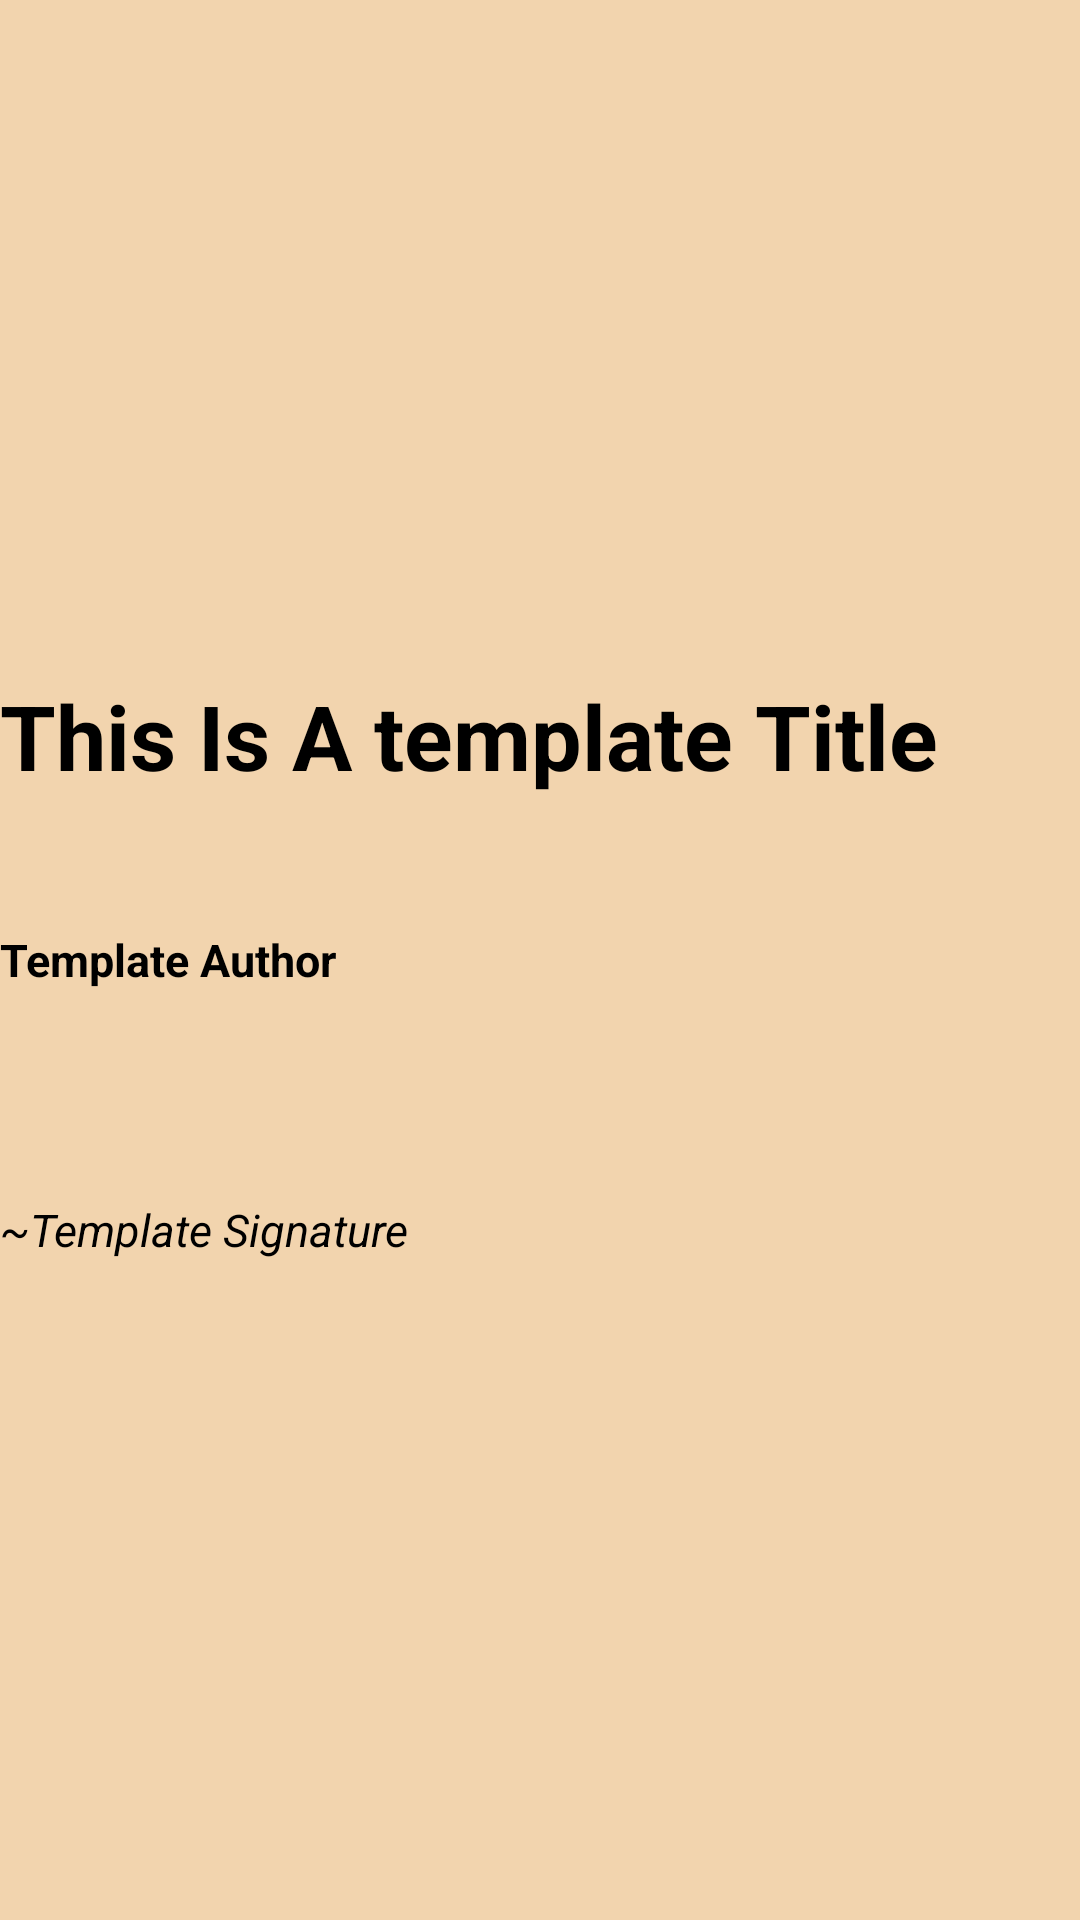

Layout XML and referenced resources for this Android screen:
<!-- AndroidManifest.xml: application theme Theme.PoetsKingdom.NoActionBar -->
<!-- res/layout/cover_page.xml -->
<?xml version="1.0" encoding="utf-8"?>
<androidx.constraintlayout.widget.ConstraintLayout xmlns:android="http://schemas.android.com/apk/res/android"
    android:layout_width="match_parent"
    android:layout_height="match_parent"
    xmlns:app="http://schemas.android.com/apk/res-auto">

    <RelativeLayout
        android:layout_width="match_parent"
        android:layout_height="200dp"
        app:layout_constraintTop_toTopOf="parent"
        app:layout_constraintBottom_toBottomOf="parent"
        >

        <TextView
            android:layout_width="match_parent"
            android:layout_height="wrap_content"
            android:layout_alignParentTop="true"
            android:text="This Is A template Title"
            android:textColor="@color/black"
            android:layout_marginTop="5dp"
            android:textStyle="bold"
            android:textSize="30sp"/>

        <TextView
            android:layout_width="match_parent"
            android:layout_height="wrap_content"
            android:text="Template Author"
            android:layout_centerVertical="true"
            android:textColor="@color/black"
            android:textStyle="bold"
            android:textSize="15sp"/>

        <TextView
            android:layout_width="match_parent"
            android:layout_height="wrap_content"
            android:text="~Template Signature"
            android:textStyle="italic"
            android:textColor="@color/black"
            android:layout_alignParentBottom="true"
            android:textSize="15sp"/>

    </RelativeLayout>

</androidx.constraintlayout.widget.ConstraintLayout>
<!-- resources referenced by this layout -->
<resources>
  <color name="black">#FF000000</color>
  <style name="Theme.PoetsKingdom.NoActionBar">
          <item name="colorSecondary">@color/default_color</item>
          <item name="colorPrimary">@color/default_color</item>
          <item name="windowActionBar">false</item>
          <item name="windowNoTitle">true</item>
          <item name="android:statusBarColor">@color/default_status_bar_color</item>
          <item name="android:windowBackground">@color/default_background_color</item>
          <item name="alertDialogTheme">@style/AlertDialogCustom</item>
      </style>
  <color name="default_color">#8C4C27</color>
  <color name="default_status_bar_color">#D9BB84</color>
  <color name="default_background_color">#F2D4AE</color>
  <style name="AlertDialogCustom" parent="@style/ThemeOverlay.MaterialComponents.MaterialAlertDialog">
          
          <item name="android:windowBackground">@drawable/selected_rounded_rectangle</item>
          <item name="colorOnSurface">@color/white</item>
          <item name="materialAlertDialogTitleTextStyle">@style/TitleStyle</item>
          <item name="colorAccent">@color/white</item>
          <item name="colorPrimary">@color/white</item>
          <item name="android:textColorPrimary">@color/white</item>
      </style>
  <!-- drawable selected_rounded_rectangle (drawable) -->
  <layer-list xmlns:android="http://schemas.android.com/apk/res/android" >
      <item android:drawable="@drawable/rounded_rectangle"/>
      <item android:drawable="@drawable/rounded_boarder"/>
  </layer-list>
  <color name="white">#FFFFFFFF</color>
  <style name="TitleStyle" parent="@style/MaterialAlertDialog.MaterialComponents.Title.Text">
          <item name="android:textSize">20sp</item>
          <item name="android:textStyle">bold</item>
      </style>
  <!-- drawable rounded_rectangle (drawable) -->
  <?xml version="1.0" encoding="utf-8"?>
  <shape xmlns:android="http://schemas.android.com/apk/res/android"
      android:shape="rectangle">
      <solid  android:color="@color/default_color" />
      <corners android:radius="10dp"/>
  </shape>
  <!-- drawable rounded_boarder (drawable) -->
  <?xml version="1.0" encoding="utf-8"?>
  <shape xmlns:android="http://schemas.android.com/apk/res/android"
      android:shape="rectangle">
      <corners android:radius="10dp"/>
      <stroke android:width="3dp" android:color="@color/default_status_bar_color"/>
  </shape>
</resources>
